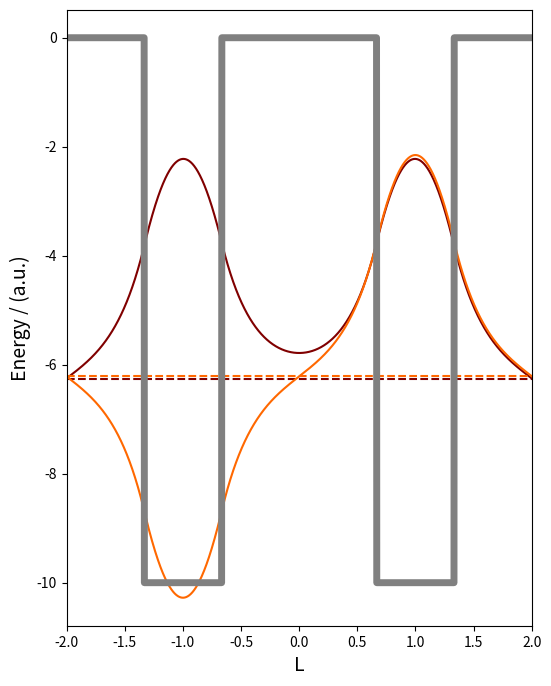

Here is the Python script that generated this plot:
import numpy as np
import scipy.linalg as spla
import matplotlib as mpl
import matplotlib.pyplot as plt

# atomic units
hbar = 1.0
m = 1.0
# set precision of numerical approximation
steps = 2000

D = 5.0
A = 2.0
W = A/6

# create x-vector from -A to A
xvec = np.linspace(-A, A, steps)
# get step size
h = xvec[1] - xvec[0]

def well_potential(W, x, x0, D):
    pot = -D*(np.sign(x - x0 +W) - np.sign(x - x0 -W))
    return pot


U = well_potential(W, xvec, 1, D) + well_potential(W, xvec, -1, D)

# create Laplacian via 3 point finite-difference method
Laplacian = (-2.0*np.diag(np.ones(steps)) + \
             np.diag(np.ones(steps-1),1) + \
             np.diag(np.ones(steps-1),-1))/(float)(h**2)

# create the Hamiltonian
Hamiltonian = np.zeros((steps,steps))
[i,j] = np.indices(Hamiltonian.shape)
Hamiltonian[i==j] = U
Hamiltonian += (-0.5)*((hbar**2)/m)*Laplacian

def diagonalize_hamiltonian(Hamiltonian):
    return spla.eigh(Hamiltonian)

evals, evecs= diagonalize_hamiltonian(Hamiltonian)

print (" lowest bound state energies:")
for i in range(2):
    print ('E(%g) = %.2f'%(i+1,evals[i]))

fig, ax = plt.subplots(figsize=(6,8))
for i, v in enumerate(evecs.transpose()[:2]):
    #V_new, ScaleFactor = infinite_well_plot_scaling(evals, evecs, xvec, W)
    color = mpl.cm.jet_r((i)/(float)(6-1),1)
    ax.plot(xvec, 100*v + evals[i], c=color)
    ax.axhline(evals[i], c=color, ls='--')
ax.plot(xvec, U, c='gray', lw=5)
ax.set_xlim(xvec[0], xvec[-1])
ax.set_xlabel('L', fontsize=14)
# set y label
ax.set_ylabel('Energy / (a.u.)', fontsize=14)